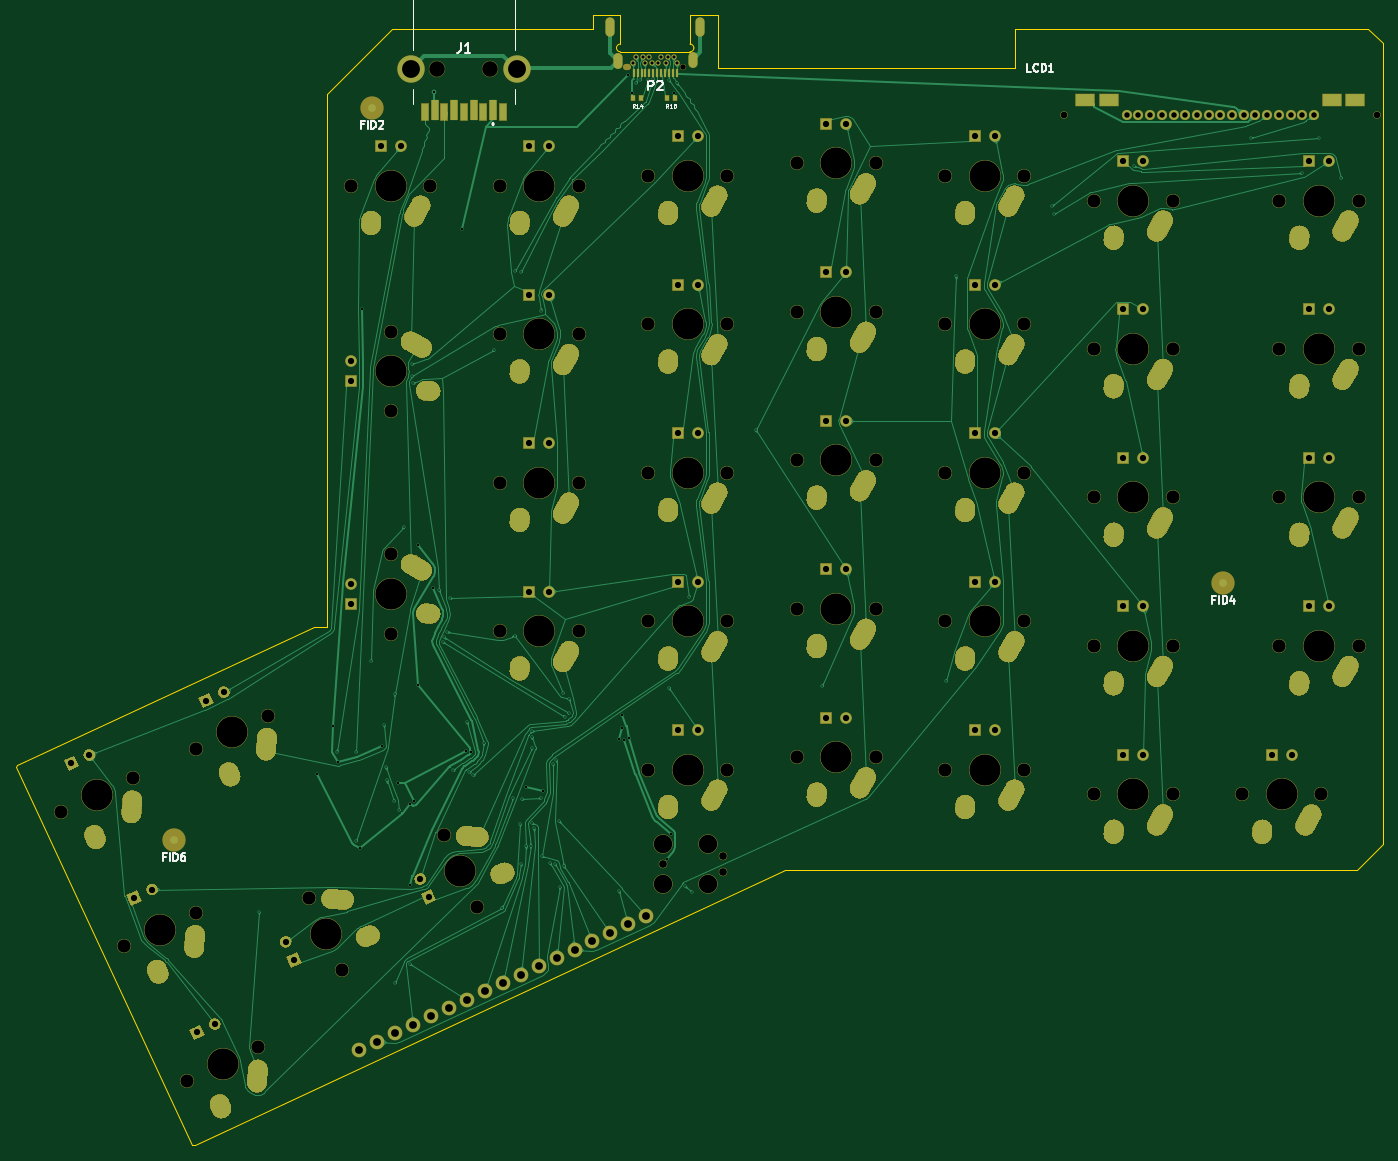
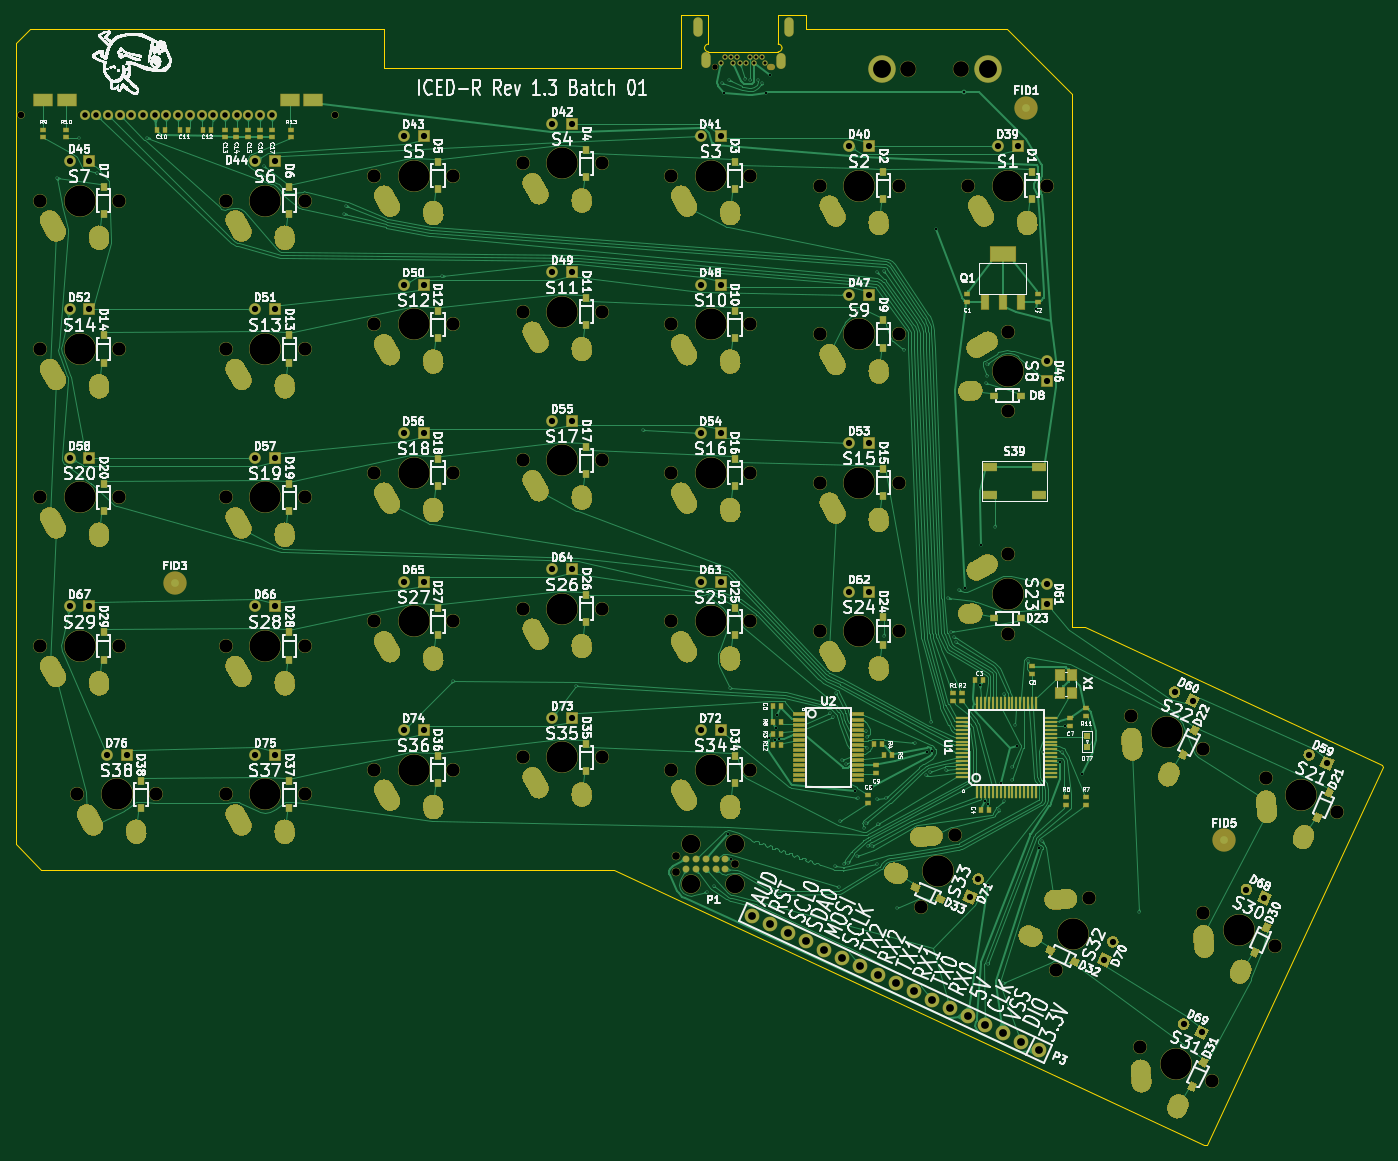
Circuit board: 8 layer files. Board 175.4 x 145.0 mm.
- bottom_mask: ICEDRight-B_Mask.gbs (51736 bytes)
- bottom_silk: ICEDRight-B_SilkS.gbo (361394 bytes)
- bottom_copper: ICEDRight-Back.gbl (287785 bytes)
- outline: ICEDRight-Edge_Cuts.gm1 (2076 bytes)
- top_mask: ICEDRight-F_Mask.gts (42099 bytes)
- top_silk: ICEDRight-F_SilkS.gto (7094 bytes)
- top_copper: ICEDRight-Front.gtl (164618 bytes)
- drill: ICEDRight.drl (10074 bytes)

=== bottom_mask: ICEDRight-B_Mask.gbs (51736 bytes, source omitted) ===
=== bottom_silk: ICEDRight-B_SilkS.gbo (361394 bytes, source omitted) ===
=== bottom_copper: ICEDRight-Back.gbl (287785 bytes, source omitted) ===
=== outline: ICEDRight-Edge_Cuts.gm1 ===
G04 #@! TF.GenerationSoftware,KiCad,Pcbnew,5.1.6-c6e7f7d~87~ubuntu20.04.1*
G04 #@! TF.CreationDate,2020-08-07T18:55:31+02:00*
G04 #@! TF.ProjectId,ICEDRight,49434544-5269-4676-9874-2e6b69636164,Rev 1.2b*
G04 #@! TF.SameCoordinates,Original*
G04 #@! TF.FileFunction,Profile,NP*
%FSLAX46Y46*%
G04 Gerber Fmt 4.6, Leading zero omitted, Abs format (unit mm)*
G04 Created by KiCad (PCBNEW 5.1.6-c6e7f7d~87~ubuntu20.04.1) date 2020-08-07 18:55:31*
%MOMM*%
%LPD*%
G01*
G04 APERTURE LIST*
G04 #@! TA.AperFunction,Profile*
%ADD10C,0.127000*%
G04 #@! TD*
G04 APERTURE END LIST*
D10*
X98298000Y-44958000D02*
X72517000Y-44958000D01*
X98298000Y-43180000D02*
X98298000Y-44958000D01*
X101828600Y-43180000D02*
X98298000Y-43180000D01*
X110769400Y-43180000D02*
X114300000Y-43180000D01*
X114300000Y-43180000D02*
X114300000Y-50038000D01*
X114300000Y-50038000D02*
X152400000Y-50038000D01*
X101333300Y-47434500D02*
G75*
G03*
X101828600Y-47929800I495300J0D01*
G01*
X101828600Y-46939200D02*
G75*
G03*
X101333300Y-47434500I0J-495300D01*
G01*
X111264700Y-47434500D02*
G75*
G03*
X110769400Y-46939200I-495300J0D01*
G01*
X110769400Y-47929800D02*
G75*
G03*
X111264700Y-47434500I0J495300D01*
G01*
X110769400Y-47929800D02*
X101828600Y-47929800D01*
X110769400Y-46939200D02*
X110769400Y-43180000D01*
X101828600Y-43180000D02*
X101828600Y-46939200D01*
X64135000Y-53340000D02*
X72517000Y-44958000D01*
X64135000Y-121666000D02*
X62484000Y-121666000D01*
X64135000Y-53340000D02*
X64135000Y-121666000D01*
X199644000Y-46863000D02*
X197739000Y-44958000D01*
X199644000Y-149606000D02*
X196342000Y-152908000D01*
X199644000Y-46863000D02*
X199644000Y-149606000D01*
X24257000Y-139700000D02*
X24384000Y-139446000D01*
X47244000Y-188214000D02*
X46863000Y-188214000D01*
X24257000Y-139700000D02*
X46863000Y-188214000D01*
X127127000Y-152908000D02*
X122936000Y-152908000D01*
X47244000Y-188214000D02*
X122936000Y-152908000D01*
X24384000Y-139446000D02*
X62484000Y-121666000D01*
X127127000Y-152908000D02*
X196342000Y-152908000D01*
X152400000Y-44958000D02*
X197739000Y-44958000D01*
X152400000Y-50038000D02*
X152400000Y-44958000D01*
M02*

=== top_mask: ICEDRight-F_Mask.gts (42099 bytes, source omitted) ===
=== top_silk: ICEDRight-F_SilkS.gto (7094 bytes, source omitted) ===
=== top_copper: ICEDRight-Front.gtl (164618 bytes, source omitted) ===
=== drill: ICEDRight.drl (10074 bytes, source omitted) ===
